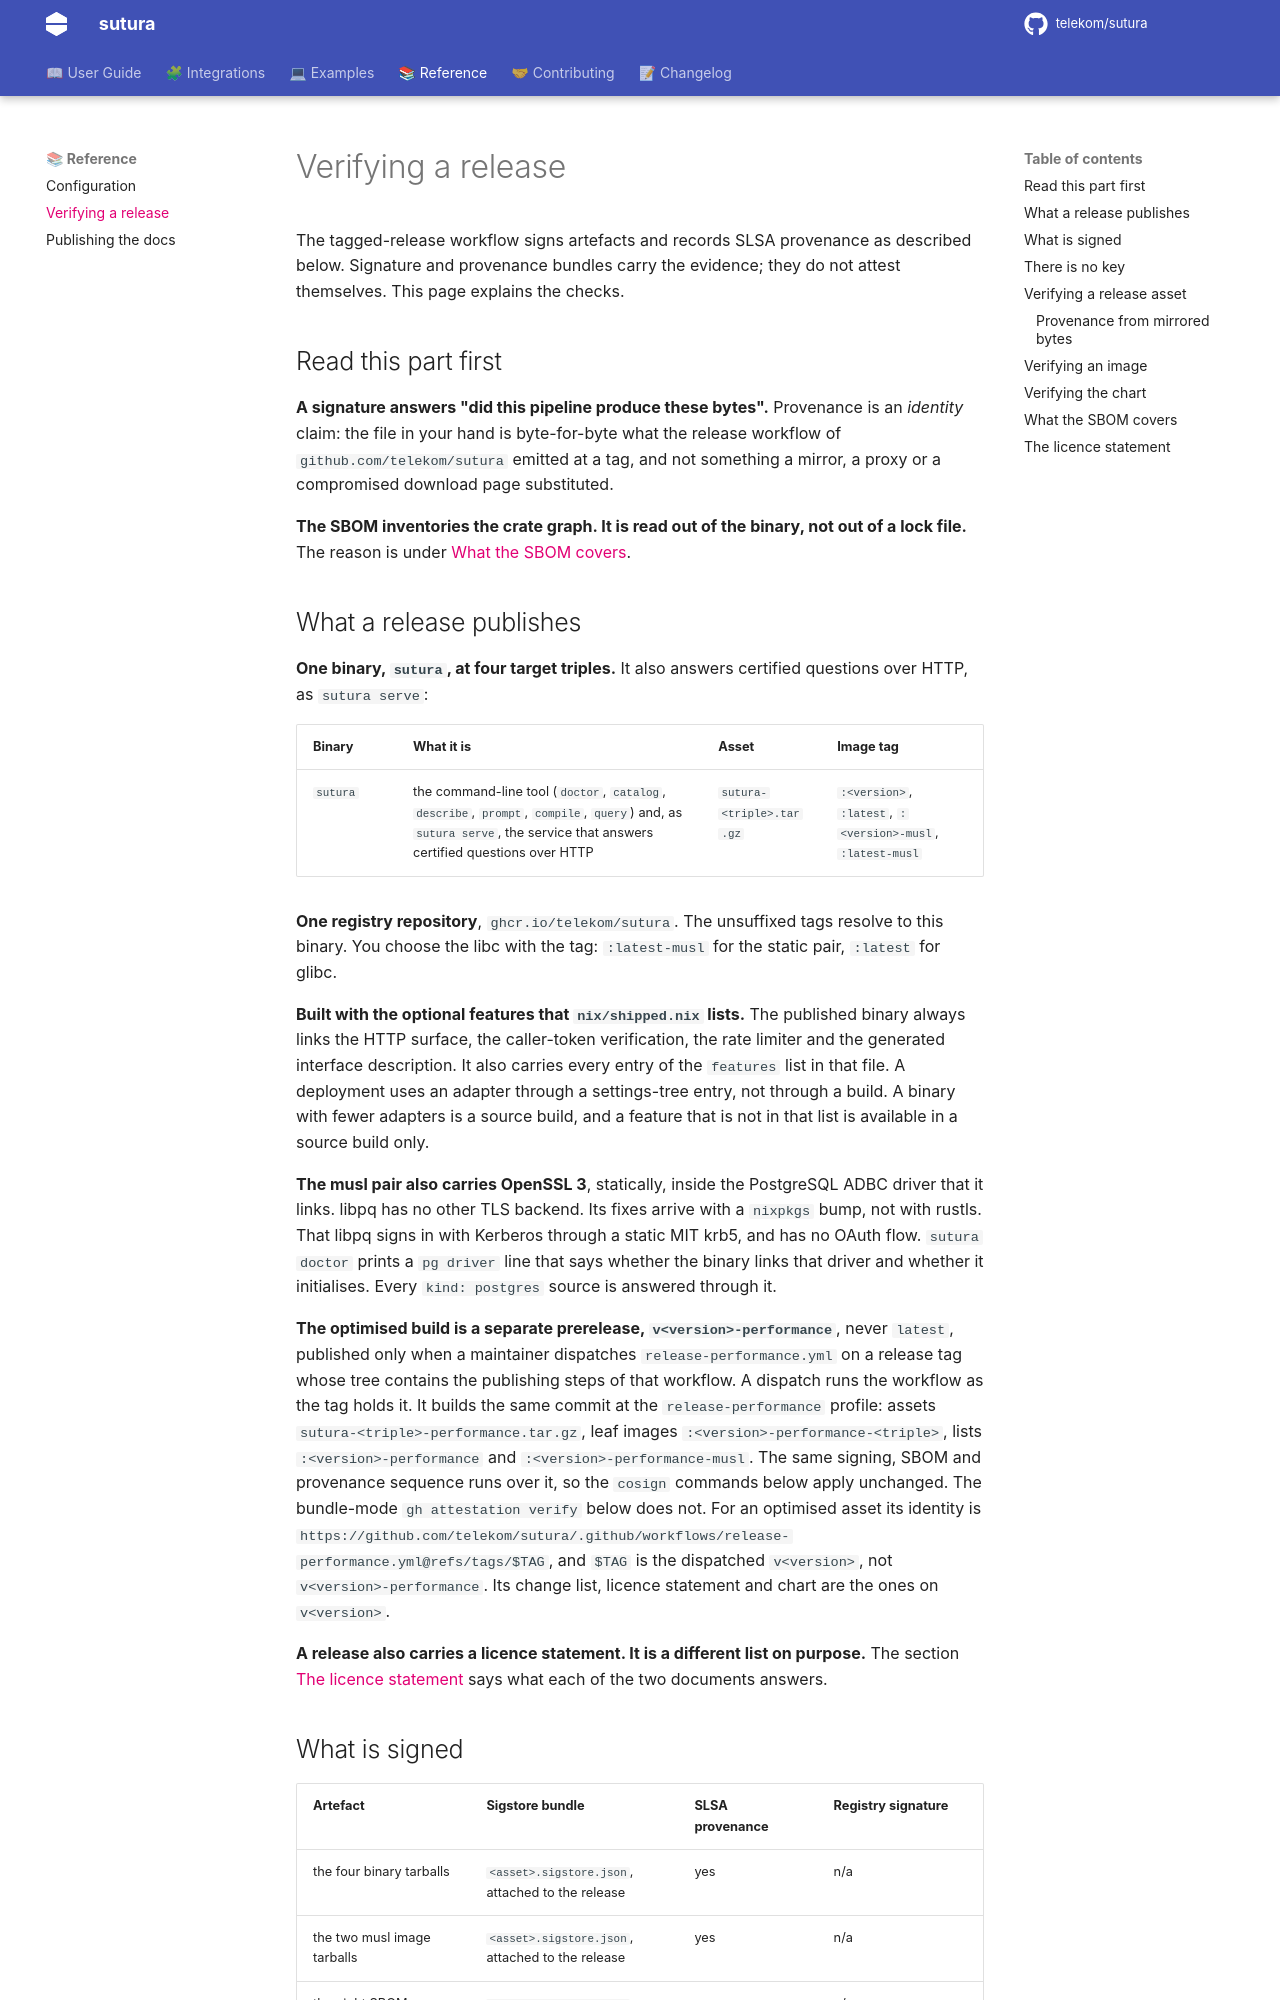

repository: telekom/sutura · page: 0.10.0/verifying-a-release/index.html · generator: mkdocs

# Verifying a release

The tagged-release workflow signs artefacts and records SLSA provenance as described below.
Signature and provenance bundles carry the evidence; they do not attest themselves.
This page explains the checks.

## Read this part first

**A signature answers "did this pipeline produce these bytes".** Provenance is an *identity* claim:
the file in your hand is byte-for-byte what the release workflow of `github.com/telekom/sutura`
emitted at a tag, and not something a mirror, a proxy or a compromised download page
substituted.

**The SBOM inventories the crate graph. It is read out of the binary, not out of a lock file.**
The reason is under [What the SBOM covers](#what-the-sbom-covers).
